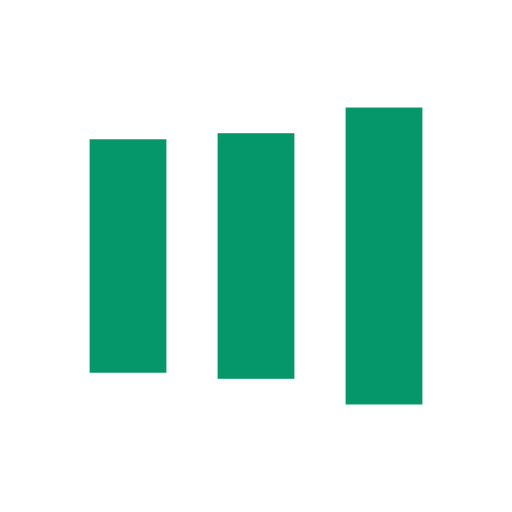
t = 0.00 s
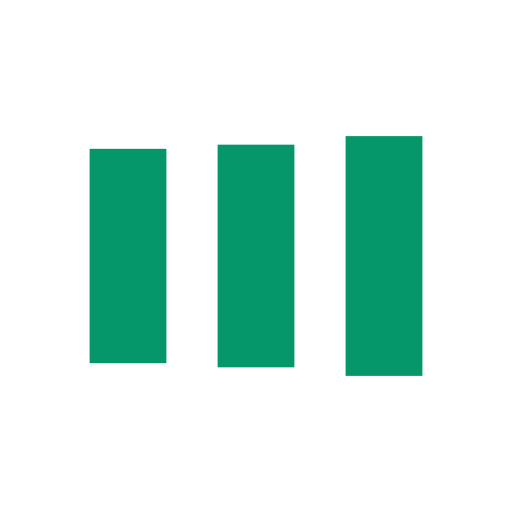
t = 0.19 s
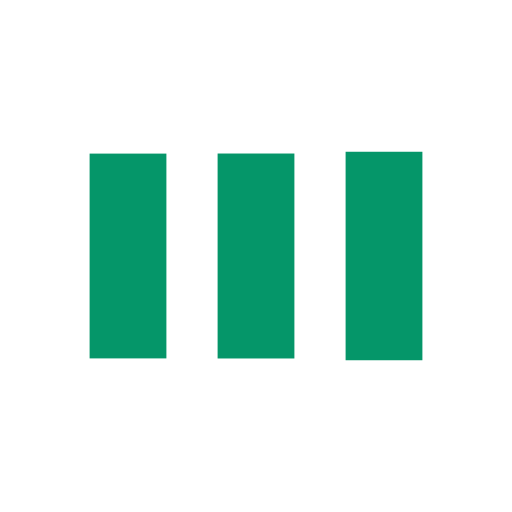
t = 0.56 s
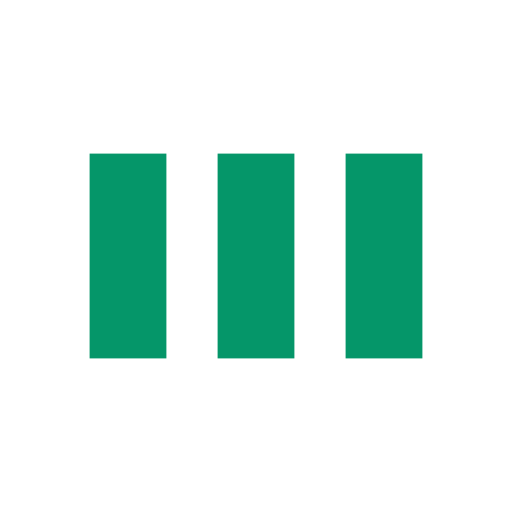
t = 0.75 s
t = 0.93 s: frame unchanged from t = 0.75 s, image omitted
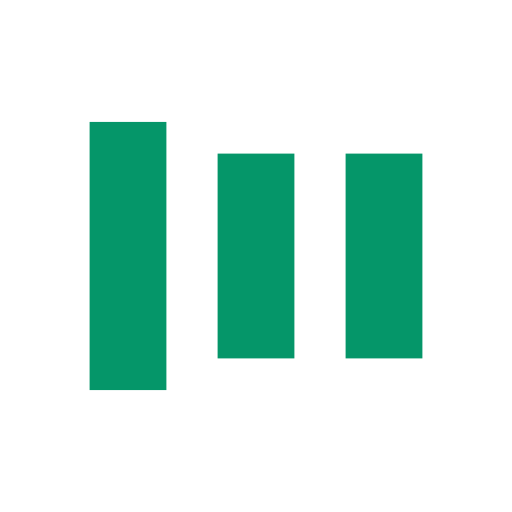
t = 1.31 s

The animated SVG that drew these frames (rendered in a browser with its animation timeline set to each time). Animation: 6 SMIL elements (animate=6); one cycle of 1.49 s, repeats indefinitely.

<?xml version="1.0" encoding="utf-8"?>
<svg xmlns="http://www.w3.org/2000/svg" xmlns:xlink="http://www.w3.org/1999/xlink" style="margin: auto; display: block; shape-rendering: auto;" width="200px" height="200px" viewBox="0 0 100 100" preserveAspectRatio="xMidYMid">
<rect x="17.5" y="30" width="15" height="40" fill="#059669">
  <animate attributeName="y" repeatCount="indefinite" dur="1.4925373134328357s" calcMode="spline" keyTimes="0;0.5;1" values="18;30;30" keySplines="0 0.5 0.5 1;0 0.5 0.5 1" begin="-0.29850746268656714s"></animate>
  <animate attributeName="height" repeatCount="indefinite" dur="1.4925373134328357s" calcMode="spline" keyTimes="0;0.5;1" values="64;40;40" keySplines="0 0.5 0.5 1;0 0.5 0.5 1" begin="-0.29850746268656714s"></animate>
</rect>
<rect x="42.5" y="30" width="15" height="40" fill="#059669">
  <animate attributeName="y" repeatCount="indefinite" dur="1.4925373134328357s" calcMode="spline" keyTimes="0;0.5;1" values="20.999999999999996;30;30" keySplines="0 0.5 0.5 1;0 0.5 0.5 1" begin="-0.14925373134328357s"></animate>
  <animate attributeName="height" repeatCount="indefinite" dur="1.4925373134328357s" calcMode="spline" keyTimes="0;0.5;1" values="58.00000000000001;40;40" keySplines="0 0.5 0.5 1;0 0.5 0.5 1" begin="-0.14925373134328357s"></animate>
</rect>
<rect x="67.5" y="30" width="15" height="40" fill="#059669">
  <animate attributeName="y" repeatCount="indefinite" dur="1.4925373134328357s" calcMode="spline" keyTimes="0;0.5;1" values="20.999999999999996;30;30" keySplines="0 0.5 0.5 1;0 0.5 0.5 1"></animate>
  <animate attributeName="height" repeatCount="indefinite" dur="1.4925373134328357s" calcMode="spline" keyTimes="0;0.5;1" values="58.00000000000001;40;40" keySplines="0 0.5 0.5 1;0 0.5 0.5 1"></animate>
</rect>
<!-- [ldio] generated by https://loading.io/ --></svg>